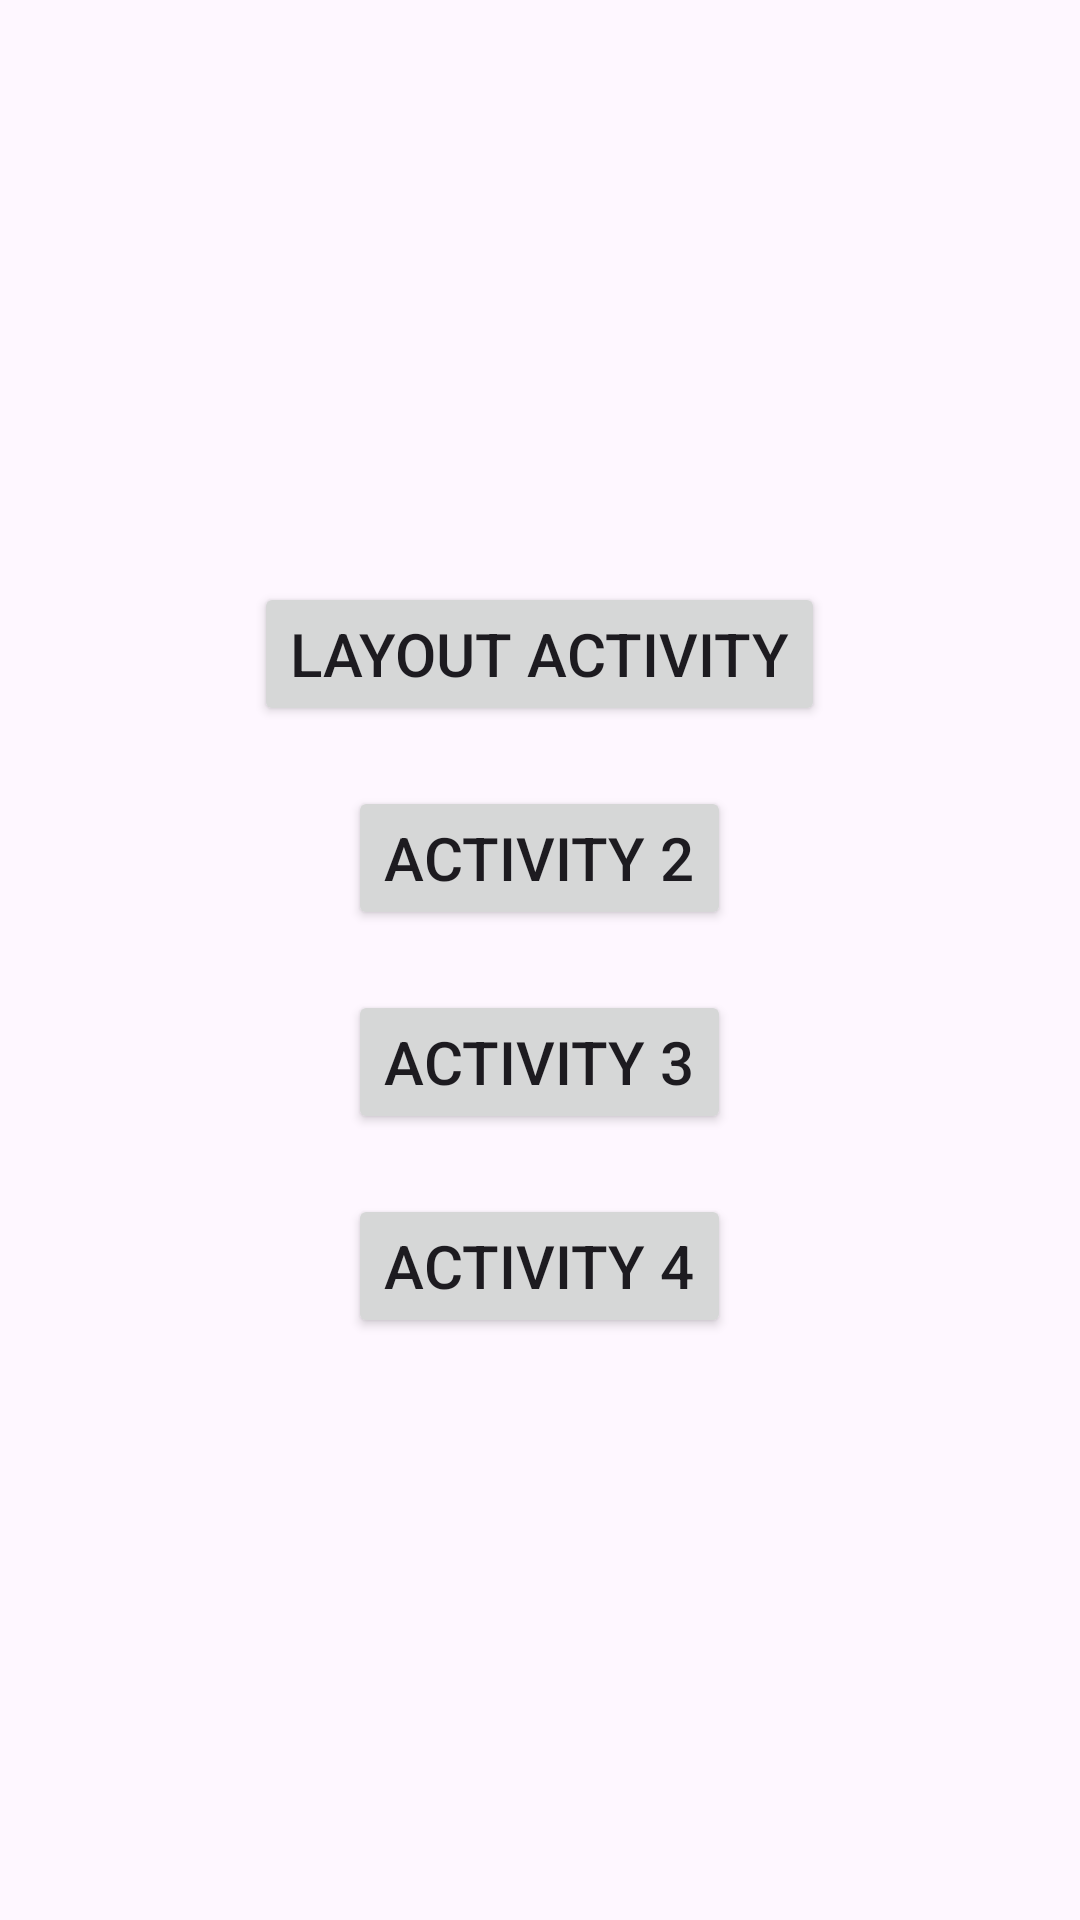

Here is an Android app screen rendered from its layout file. Give the layout XML and the strings, colors and styles it references.
<!-- AndroidManifest.xml: application theme Theme.SchoolActivities -->
<!-- res/layout/activity_main.xml -->
<?xml version="1.0" encoding="utf-8"?>
<androidx.constraintlayout.widget.ConstraintLayout xmlns:android="http://schemas.android.com/apk/res/android"
    xmlns:app="http://schemas.android.com/apk/res-auto"
    xmlns:tools="http://schemas.android.com/tools"
    android:layout_width="match_parent"
    android:layout_height="match_parent"
    tools:context=".MainActivity">

    <LinearLayout
        android:layout_width="match_parent"
        android:layout_height="match_parent"
        android:orientation="vertical"
        android:gravity="center">

        <Button
            android:id="@+id/activity1"
            android:layout_width="wrap_content"
            android:layout_height="wrap_content"
            android:text="@string/layout"
            android:textSize="20sp"
            android:layout_margin="10sp"/>

        <Button
            android:id="@+id/activity2"
            android:layout_width="wrap_content"
            android:layout_height="wrap_content"
            android:textSize="20sp"
            android:text="@string/activity2"
            android:layout_margin="10sp"/>

        <Button
            android:id="@+id/activity3"
            android:layout_width="wrap_content"
            android:layout_height="wrap_content"
            android:textSize="20sp"
            android:text="@string/activity3"
            android:layout_margin="10sp"/>

        <Button
            android:id="@+id/activity4"
            android:layout_width="wrap_content"
            android:layout_height="wrap_content"
            android:textSize="20sp"
            android:text="@string/activity4"
            android:layout_margin="10sp"/>

    </LinearLayout>

</androidx.constraintlayout.widget.ConstraintLayout>
<!-- resources referenced by this layout -->
<resources>
  <string name="activity2">Activity 2</string>
  <string name="activity3">Activity 3</string>
  <string name="activity4">Activity 4</string>
  <string name="layout">Layout Activity</string>
  <style name="Theme.SchoolActivities" parent="Base.Theme.SchoolActivities" />
  <style name="Base.Theme.SchoolActivities" parent="Theme.Material3.DayNight.NoActionBar">
          
          
      </style>
</resources>
